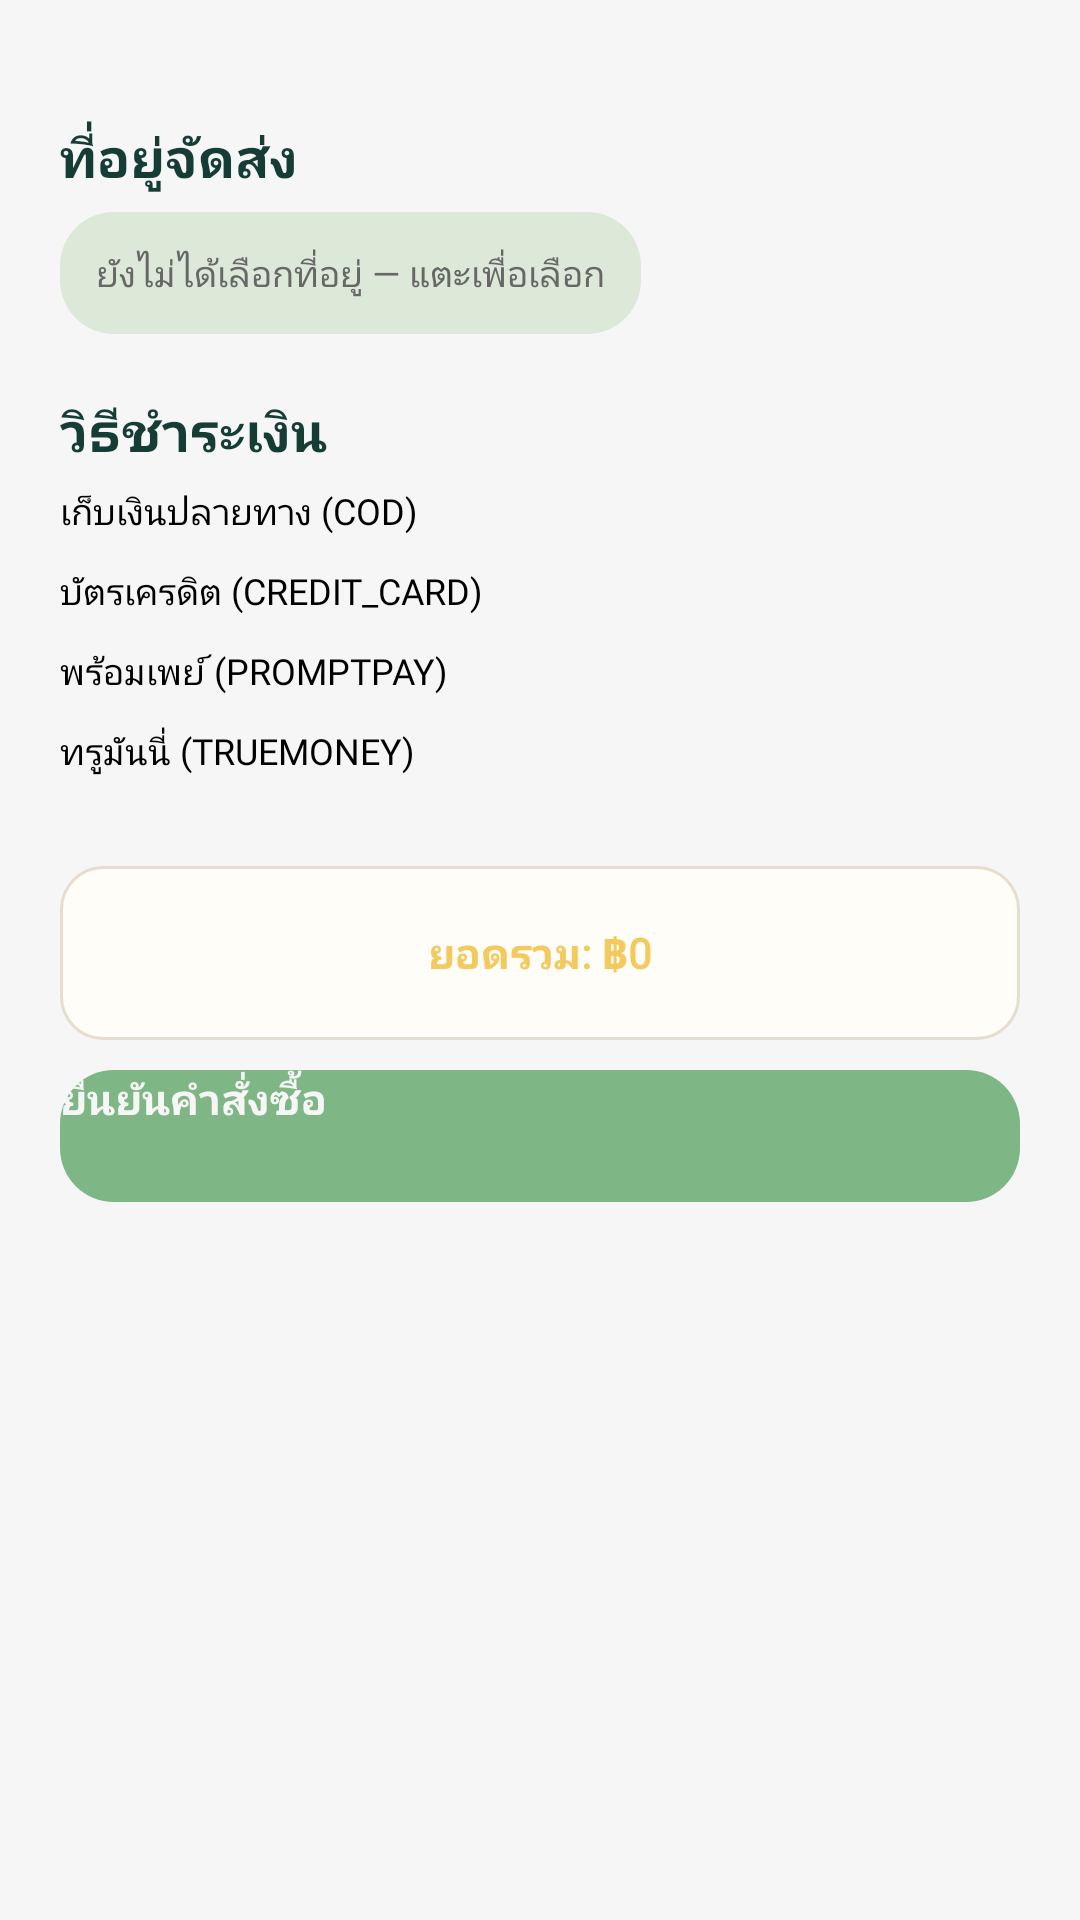

Android layout source for this screen:
<!-- AndroidManifest.xml: application theme Theme.Cartly.Splash -->
<!-- res/layout/activity_checkout.xml -->
<?xml version="1.0" encoding="utf-8"?>
<LinearLayout xmlns:android="http://schemas.android.com/apk/res/android"
    xmlns:tools="http://schemas.android.com/tools"
    android:id="@+id/main"
    android:layout_width="match_parent"
    android:layout_height="match_parent"
    android:orientation="vertical"
    android:background="@color/gray_f6"
    tools:context=".CheckoutActivity">

    <com.example.cartly.View.ToolbarView
        android:id="@+id/toolbar"
        android:layout_marginTop="20dp"
        android:layout_width="match_parent"
        android:layout_height="?attr/actionBarSize"/>
    <LinearLayout
        android:id="@+id/container"
        android:visibility="visible"
        android:layout_width="match_parent"
        android:layout_height="match_parent"
        android:orientation="vertical"
        android:padding="20dp">
        <TextView
            android:layout_width="wrap_content"
            android:layout_height="wrap_content"
            android:text="ที่อยู่จัดส่ง"
            android:textStyle="bold"
            android:fontFamily="@font/adlamdisplay_regular"
            android:textColor="@color/ink"
            android:textSize="18sp"
            tools:ignore="HardcodedText" />
        <TextView
            android:id="@+id/tvSelectedAddress"
            android:layout_width="wrap_content"
            android:layout_height="wrap_content"
            android:layout_marginTop="6dp"
            android:padding="12dp"
            android:background="@drawable/bg_sage"
            android:text="ยังไม่ได้เลือกที่อยู่ — แตะเพื่อเลือก"
            android:textStyle="normal"
            android:fontFamily="@font/adlamdisplay_regular"
            android:textColor="@color/gray"
            android:textSize="12sp"
            tools:ignore="HardcodedText" />
        <TextView
            android:layout_width="wrap_content"
            android:layout_height="wrap_content"
            android:layout_marginTop="20dp"
            android:text="วิธีชำระเงิน"
            android:textStyle="bold"
            android:fontFamily="@font/adlamdisplay_regular"
            android:textColor="@color/ink"
            android:textSize="18sp"
            tools:ignore="HardcodedText" />

        <RadioGroup
            android:id="@+id/radioPaymentMethod"
            android:layout_width="match_parent"
            android:layout_height="wrap_content"
            android:layout_marginTop="6dp">
            <RadioButton
                android:id="@+id/rbCod"
                android:layout_width="match_parent"
                android:layout_height="wrap_content"
                android:layout_marginBottom="10dp"
                android:text="เก็บเงินปลายทาง (COD)"
                android:checked="true"
                android:buttonTint="@color/green_brand"
                android:textSize="12sp"
                android:textColor="@color/black"
                android:fontFamily="@font/adlamdisplay_regular"
                tools:ignore="HardcodedText" />
            <RadioButton
                android:id="@+id/rbCreditCard"
                android:layout_width="match_parent"
                android:layout_height="wrap_content"
                android:layout_marginBottom="10dp"
                android:text="บัตรเครดิต (CREDIT_CARD)"
                android:checked="false"
                android:buttonTint="@color/green_brand"
                android:textSize="12sp"
                android:textColor="@color/black"
                android:fontFamily="@font/adlamdisplay_regular"
                tools:ignore="HardcodedText" />
            <RadioButton
                android:id="@+id/rbPromptpay"
                android:layout_width="match_parent"
                android:layout_height="wrap_content"
                android:layout_marginBottom="10dp"
                android:text="พร้อมเพย์ (PROMPTPAY)"
                android:checked="false"
                android:buttonTint="@color/green_brand"
                android:textSize="12sp"
                android:textColor="@color/black"
                android:fontFamily="@font/adlamdisplay_regular"
                tools:ignore="HardcodedText" />
            <RadioButton
                android:id="@+id/rbTruemoney"
                android:layout_width="match_parent"
                android:layout_height="wrap_content"
                android:layout_marginBottom="10dp"
                android:text="ทรูมันนี่ (TRUEMONEY)"
                android:checked="false"
                android:buttonTint="@color/green_brand"
                android:textSize="12sp"
                android:textColor="@color/black"
                android:fontFamily="@font/adlamdisplay_regular"
                tools:ignore="HardcodedText" />
        </RadioGroup>

        <TextView
            android:id="@+id/tvCheckoutTotal"
            android:layout_width="match_parent"
            android:layout_height="58dp"
            android:gravity="center"
            android:background="@drawable/bg_input"
            android:layout_marginTop="20dp"
            android:textSize="14sp"
            android:textStyle="bold"
            android:text="ยอดรวม: ฿0"
            android:fontFamily="@font/adlamdisplay_regular"
            android:textColor="@color/butter"
            tools:ignore="HardcodedText" />

        <Button
            android:id="@+id/btnConfirmOrder"
            android:layout_width="match_parent"
            android:layout_height="44dp"
            android:backgroundTintMode="src_in"
            android:backgroundTint="@color/green_brand"
            android:background="@drawable/bg_sage"
            android:layout_gravity="center_horizontal"
            android:layout_marginTop="10dp"
            android:text="ยืนยันคำสั่งซื้อ"
            android:textColor="@color/gray_f6"
            android:fontFamily="@font/adlamdisplay_regular"
            android:textStyle="bold"
            android:textSize="14sp"
            tools:ignore="HardcodedText" />
    </LinearLayout>
    <RelativeLayout
        android:id="@+id/layoutLoading"
        android:visibility="gone"
        android:layout_width="match_parent"
        android:layout_height="match_parent"
        android:background="@drawable/background_overlay">
        <ProgressBar
            android:id="@+id/progressBar"
            android:layout_width="wrap_content"
            android:layout_height="wrap_content"
            android:layout_centerInParent="true"/>
    </RelativeLayout>

</LinearLayout>
<!-- resources referenced by this layout -->
<resources>
  <color name="black">#FF000000</color>
  <color name="butter">#F4C95D</color>
  <color name="gray">#676767</color>
  <color name="gray_f6">#f6f6f6</color>
  <color name="green_brand">#7FB685</color>
  <color name="ink">#153C35</color>
  <!-- drawable background_overlay: png bitmap (drawable, 8399 bytes) -->
  <!-- drawable bg_input (drawable) -->
  <shape xmlns:android="http://schemas.android.com/apk/res/android">
      <solid android:color="@color/card" />
      <corners android:radius="14dp" />
      <stroke android:width="1dp" android:color="@color/border" />
  </shape>
  <!-- drawable bg_sage (drawable) -->
  <shape xmlns:android="http://schemas.android.com/apk/res/android">
      <solid android:color="@color/sage" />
      <corners android:radius="18dp" />
  </shape>
  <style name="Theme.Cartly.Splash" parent="Theme.SplashScreen">
  
          <item name="windowSplashScreenBackground">@color/cream</item>
  
          <item name="windowSplashScreenAnimatedIcon">@mipmap/ic_launcher_logo2</item>
  
          <item name="postSplashScreenTheme">@style/Base.Theme.Cartly</item>
      </style>
  <color name="card">#FFFDF8</color>
  <color name="border">#E6DDCF</color>
  <color name="sage">#DCE9D9</color>
  <color name="cream">#FBF7EF</color>
  <style name="Base.Theme.Cartly" parent="Theme.Material3.DayNight.NoActionBar">
          
          
      </style>
</resources>
